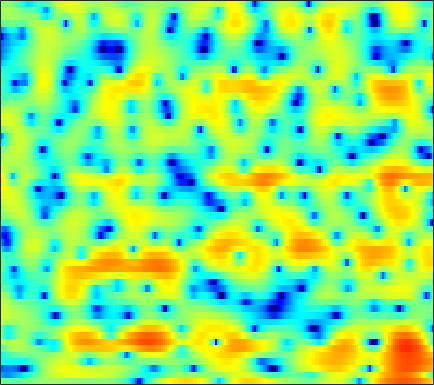

Values plotted in this chart, from the file beside it:
-0.79435, -1.0781, -1.4069, -1.6529, -1.7785, -1.8741, -1.8973, -1.8566, -1.7237, -1.5177, -1.2767, -1.0813, -0.80098, -0.52099, -0.31172, -0.027168, 0.24207, 0.4118, 0.62771, 0.8153, 0.96827, 1.0634, 1.1586, 1.2279
-9.995, -10.69, -11.19, -11.19, -10.95, -10.43, -9.795, -9.271, -8.537, -7.747, -6.887, -6.203, -5.252, -4.275, -3.541, -2.58, -1.655, -0.993, -0.1666, 0.5952, 1.288, 1.76, 2.33, 2.832
-13.01, -13.18, -12.82, -12.32, -12.11, -12.13, -12.62, -13.39, -15.24, -18.72, -26.29, -27.3, -17.52, -12.24, -9.488, -6.656, -4.425, -3.033, -1.443, -0.1022, 1.024, 1.754, 2.593, 3.294
-5.106, -5.249, -5.363, -5.417, -5.439, -5.464, -5.457, -5.456, -5.457, -5.408, -5.254, -5.041, -4.598, -3.979, -3.426, -2.618, -1.788, -1.171, -0.3719, 0.3799, 1.064, 1.534, 2.107, 2.61
-5.407, -4.736, -3.887, -3.14, -2.66, -2.133, -1.708, -1.45, -1.187, -0.9822, -0.8186, -0.7212, -0.6099, -0.521, -0.452, -0.3533, -0.2633, -0.198, -0.09931, 0.007661, 0.1284, 0.239, 0.4301, 0.6895
-3.106, -1.859, -0.5748, 0.3949, 0.9547, 1.506, 1.878, 2.055, 2.154, 2.121, 1.967, 1.756, 1.372, 0.885, 0.4718, -0.1142, -0.719, -1.173, -1.736, -2.296, -2.927, -3.504, -4.435, -5.428
2.408, 2.292, 2.208, 2.211, 2.261, 2.362, 2.455, 2.487, 2.417, 2.192, 1.752, 1.227, 0.2146, -1.25, -2.727, -5.349, -8.89, -11.71, -12.34, -9.692, -7.495, -6.535, -6.012, -6.181
0.01932, -1.549, -3.732, -5.235, -5.179, -3.805, -2.119, -1.045, 0.008652, 0.614, 0.7883, 0.6776, 0.2347, -0.559, -1.352, -2.568, -3.73, -4.334, -4.468, -3.933, -3.048, -2.33, -1.443, -0.6131
-0.4173, -1.956, -4.061, -5.407, -5.304, -4.019, -2.446, -1.412, -0.3321, 0.4098, 0.8458, 1.004, 1.029, 0.8827, 0.6937, 0.3846, 0.05435, -0.1776, -0.4251, -0.593, -0.6687, -0.6604, -0.5741, -0.3913
2.685, 2.285, 1.823, 1.492, 1.348, 1.286, 1.337, 1.411, 1.506, 1.573, 1.577, 1.532, 1.381, 1.145, 0.9087, 0.5146, 0.03808, -0.3785, -1.009, -1.734, -2.561, -3.251, -4.228, -5.154
3.695, 3.51, 3.255, 2.999, 2.816, 2.587, 2.384, 2.24, 2.038, 1.82, 1.584, 1.383, 1.06, 0.6893, 0.3675, -0.1426, -0.7413, -1.269, -2.103, -3.125, -4.429, -5.662, -7.817, -11.01
3.645, 3.463, 3.183, 2.863, 2.605, 2.249, 1.886, 1.625, 1.29, 0.9777, 0.6749, 0.4449, 0.1307, -0.2188, -0.5104, -0.9463, -1.437, -1.838, -2.417, -3.015, -3.62, -4.055, -4.598, -5.032
3.162, 2.941, 2.529, 1.995, 1.524, 0.8204, 0.09139, -0.4061, -0.9196, -1.236, -1.376, -1.407, -1.415, -1.523, -1.689, -2.053, -2.579, -3.036, -3.642, -4.082, -4.147, -3.919, -3.281, -2.386
1.69, 1.56, 1.054, 0.1447, -0.8379, -2.585, -4.919, -7.013, -9.428, -9.208, -7.087, -5.564, -4.096, -3.293, -3.076, -3.313, -4.231, -5.458, -8.155, -13.02, -17.69, -12.25, -6.47, -2.732
-1.448, -1.417, -1.803, -2.658, -3.588, -5.218, -7.333, -9.199, -11.16, -10.8, -8.779, -7.215, -5.619, -4.551, -4.077, -3.851, -4.02, -4.387, -5.033, -5.562, -5.382, -4.574, -2.855, -0.8854
-2.775, -3.068, -3.641, -4.367, -4.976, -5.778, -6.394, -6.684, -6.779, -6.505, -5.961, -5.445, -4.739, -4.088, -3.702, -3.331, -3.085, -2.955, -2.782, -2.51, -2.061, -1.573, -0.7254, 0.3143
-2.192, -3.045, -4.426, -6.06, -7.393, -9.023, -9.666, -9.243, -7.953, -6.486, -5.141, -4.295, -3.379, -2.706, -2.379, -2.136, -2.119, -2.206, -2.415, -2.592, -2.588, -2.354, -1.631, -0.5136
-0.6331, -1.696, -3.526, -6.023, -8.576, -13.62, -17.26, -13.25, -8.473, -5.344, -3.212, -2.048, -0.9744, -0.3822, -0.2018, -0.3075, -0.8629, -1.597, -3.142, -5.564, -9.219, -11.85, -9.486, -4.859
-0.6963, -1.288, -2.148, -2.992, -3.511, -3.971, -3.944, -3.549, -2.688, -1.64, -0.6453, 0.0002131, 0.6518, 1.018, 1.096, 0.8883, 0.3162, -0.384, -1.667, -3.28, -4.897, -5.568, -5.038, -3.333
-2.861, -3.319, -3.781, -3.949, -3.852, -3.349, -2.631, -2.002, -1.066, -0.1301, 0.7234, 1.248, 1.811, 2.167, 2.29, 2.222, 1.922, 1.544, 0.8968, 0.1315, -0.6189, -1.126, -1.614, -1.83
-7.097, -8.864, -10.95, -11.2, -9.816, -7.167, -4.642, -3.008, -1.138, 0.3977, 1.648, 2.408, 3.173, 3.68, 3.875, 3.925, 3.73, 3.426, 2.789, 1.87, 0.6261, -0.5812, -2.653, -5.43
-10.89, -13.31, -16.56, -17.04, -14.39, -10.23, -6.813, -4.671, -2.29, -0.4018, 1.079, 1.973, 2.88, 3.5, 3.772, 3.928, 3.828, 3.601, 3.068, 2.275, 1.178, 0.1282, -1.612, -3.72
-14.16, -16.83, -17.94, -15.35, -12.86, -9.68, -6.888, -5.073, -2.971, -1.271, 0.08708, 0.8825, 1.696, 2.235, 2.503, 2.659, 2.619, 2.473, 2.161, 1.742, 1.248, 0.8538, 0.3486, -0.04647
-11.15, -13.01, -13.54, -11.39, -9.238, -6.663, -4.521, -3.135, -1.636, -0.435, 0.4819, 0.9977, 1.465, 1.702, 1.75, 1.654, 1.431, 1.202, 0.87, 0.5502, 0.3103, 0.208, 0.1874, 0.3161
-3.361, -3.439, -3.249, -2.701, -2.138, -1.232, -0.3469, 0.275, 0.9702, 1.495, 1.805, 1.904, 1.844, 1.565, 1.189, 0.5232, -0.3132, -1.007, -1.94, -2.719, -3.107, -3.063, -2.599, -1.833
-0.2814, 0.1823, 0.7621, 1.314, 1.698, 2.136, 2.519, 2.715, 2.875, 2.872, 2.679, 2.394, 1.812, 0.9737, 0.1609, -1.223, -3.046, -4.788, -7.803, -11.86, -15.26, -13.61, -9.611, -6.6
0.6786, 1.496, 2.334, 2.928, 3.259, 3.539, 3.661, 3.646, 3.476, 3.125, 2.598, 2.069, 1.177, 0.06023, -0.9228, -2.482, -4.351, -5.962, -8.42, -10.96, -12.43, -12.1, -10.38, -8.515
2.338, 2.94, 3.528, 3.904, 4.054, 4.126, 4.005, 3.819, 3.405, 2.818, 2.041, 1.34, 0.2454, -1.016, -2.073, -3.506, -4.93, -5.943, -7.14, -8.026, -8.597, -8.843, -8.956, -8.977
4.395, 4.548, 4.63, 4.607, 4.5, 4.27, 3.932, 3.603, 3.037, 2.303, 1.33, 0.4329, -0.9987, -2.74, -4.21, -6.263, -8.154, -9.178, -9.805, -9.792, -9.59, -9.499, -9.6, -10.08
5.855, 5.585, 5.105, 4.536, 4.105, 3.541, 3.102, 2.797, 2.4, 1.874, 1.078, 0.2452, -1.302, -3.468, -5.676, -9.996, -17.59, -34.58, -17.69, -12.73, -10.51, -9.643, -9.147, -9.187
6.781, 6.005, 4.614, 2.78, 1.276, -0.3528, -0.6837, -0.07739, 0.9767, 1.71, 1.958, 1.779, 1.061, -0.1655, -1.398, -3.252, -5.072, -6.04, -6.565, -6.544, -6.497, -6.701, -7.26, -7.975
6.18, 5.247, 3.381, 0.4944, -2.712, -9.104, -8.276, -4.013, -0.4798, 1.495, 2.512, 2.83, 2.817, 2.405, 1.935, 1.119, 0.2021, -0.4824, -1.44, -2.466, -3.721, -4.928, -7.161, -10.71
3.89, 3.519, 2.783, 1.876, 1.21, 0.5844, 0.4446, 0.6543, 1.142, 1.652, 1.949, 2.019, 1.911, 1.575, 1.201, 0.5253, -0.2368, -0.8766, -1.777, -2.75, -3.793, -4.639, -5.852, -7.093
2.33, 2.406, 2.411, 2.353, 2.27, 2.197, 2.151, 2.147, 2.121, 2.045, 1.868, 1.643, 1.198, 0.5831, 0.00539, -0.8452, -1.794, -2.516, -3.382, -4.109, -4.629, -4.862, -5.001, -4.937
1.272, 1.574, 1.947, 2.276, 2.492, 2.708, 2.855, 2.899, 2.861, 2.66, 2.305, 1.906, 1.169, 0.1885, -0.7173, -2.159, -3.868, -5.247, -7, -8.038, -7.932, -7.266, -6.082, -4.883
-0.7185, -0.2547, 0.4931, 1.298, 1.894, 2.564, 3.061, 3.292, 3.416, 3.316, 2.963, 2.53, 1.709, 0.5712, -0.5238, -2.469, -5.081, -7.785, -13.58, -30, -15.69, -10.8, -7.115, -4.791
-7.22, -6.039, -3.567, -1.23, 0.1573, 1.606, 2.589, 3.083, 3.43, 3.487, 3.256, 2.921, 2.268, 1.367, 0.5259, -0.7562, -2.263, -3.439, -4.87, -5.698, -5.604, -5.053, -4.026, -3.023
-12.18, -9.337, -4.894, -1.797, -0.1265, 1.442, 2.457, 2.931, 3.24, 3.232, 2.995, 2.683, 2.135, 1.492, 0.9776, 0.2901, -0.3763, -0.8427, -1.373, -1.777, -2.027, -2.153, -2.268, -2.337
-0.2124, 0.1068, 0.8513, 1.716, 2.32, 2.928, 3.283, 3.341, 3.181, 2.737, 2.071, 1.464, 0.6083, -0.1302, -0.5246, -0.8591, -0.945, -0.9576, -0.9737, -1.103, -1.415, -1.784, -2.534, -3.575
3.645, 3.74, 3.916, 4.09, 4.151, 4.119, 3.891, 3.539, 2.793, 1.678, 0.0749, -1.459, -3.971, -6.516, -7.327, -6.205, -4.287, -3.08, -2.002, -1.484, -1.51, -1.868, -2.826, -4.498
3.905, 4.006, 4.107, 4.138, 4.075, 3.88, 3.477, 3.029, 2.146, 0.8976, -0.8861, -2.671, -5.927, -10.13, -11.65, -8.613, -5.293, -3.558, -2.03, -1.23, -0.9876, -1.122, -1.692, -2.65
1.656, 1.964, 2.268, 2.433, 2.494, 2.427, 2.208, 1.951, 1.482, 0.8369, 0.07728, -0.5589, -1.343, -1.901, -2.039, -1.772, -1.216, -0.7383, -0.185, 0.164, 0.2682, 0.1633, -0.2094, -0.7873
-1.721, -1.034, -0.3936, -0.006819, 0.1556, 0.2324, 0.2417, 0.198, 0.1476, 0.09837, 0.08639, 0.0978, 0.182, 0.3414, 0.5146, 0.8255, 1.176, 1.421, 1.651, 1.766, 1.698, 1.519, 1.116, 0.512
-3.828, -3.132, -2.624, -2.491, -2.607, -2.785, -2.9, -2.858, -2.631, -2.157, -1.58, -1.06, -0.339, 0.438, 1.025, 1.74, 2.384, 2.771, 3.141, 3.288, 3.19, 2.958, 2.428, 1.644
-3.35, -3.338, -3.824, -4.942, -6.173, -8.161, -9.762, -9.735, -8.455, -6.883, -5.451, -4.416, -2.909, -1.237, 0.05263, 1.611, 2.916, 3.686, 4.425, 4.781, 4.773, 4.516, 3.823, 2.741
-2.612, -2.951, -3.97, -5.825, -7.861, -12.2, -18.32, -17.66, -13.51, -11.96, -12.33, -13.21, -11.03, -6.096, -2.948, 0.3095, 2.624, 3.892, 5.019, 5.625, 5.732, 5.486, 4.73, 3.452
-3.246, -3.352, -3.753, -4.473, -5.167, -6.201, -7.135, -7.622, -8.125, -8.855, -10.02, -10.64, -9.127, -5.455, -2.792, 0.1442, 2.309, 3.515, 4.632, 5.245, 5.37, 5.168, 4.498, 3.36
-5.472, -5.141, -4.809, -4.597, -4.544, -4.512, -4.488, -4.473, -4.399, -4.199, -3.842, -3.36, -2.425, -1.17, -0.1367, 1.237, 2.447, 3.187, 3.928, 4.337, 4.412, 4.246, 3.718, 2.841
-8.914, -8.008, -6.965, -6.079, -5.525, -4.872, -4.269, -3.865, -3.31, -2.719, -2.068, -1.531, -0.7381, 0.1087, 0.7548, 1.586, 2.342, 2.813, 3.297, 3.573, 3.635, 3.524, 3.167, 2.567
-12.28, -10.76, -9.141, -7.849, -6.992, -6.01, -5.137, -4.524, -3.747, -2.994, -2.218, -1.635, -0.8311, -0.03623, 0.5514, 1.279, 1.927, 2.35, 2.787, 3.08, 3.205, 3.183, 3.005, 2.659
-13, -11.86, -10.45, -9.183, -8.344, -7.338, -6.457, -5.838, -5.056, -4.271, -3.45, -2.785, -1.871, -0.9349, -0.2464, 0.6166, 1.382, 1.879, 2.42, 2.816, 3.052, 3.131, 3.105, 2.939
-13.49, -12.77, -11.52, -10.25, -9.436, -8.549, -7.917, -7.586, -7.203, -6.703, -5.932, -5.116, -3.812, -2.402, -1.386, -0.1306, 0.938, 1.601, 2.32, 2.839, 3.183, 3.332, 3.39, 3.305
-19.9, -16.43, -12.79, -10.45, -9.313, -8.55, -8.569, -9.118, -10.59, -12.59, -12.69, -10.51, -6.932, -3.976, -2.217, -0.3626, 1.038, 1.859, 2.686, 3.256, 3.615, 3.756, 3.796, 3.675
-11.39, -10.08, -8.027, -6.43, -5.697, -5.314, -5.668, -6.452, -8.351, -11.02, -11.62, -9.198, -5.459, -2.555, -0.8931, 0.7564, 1.949, 2.6, 3.207, 3.595, 3.796, 3.853, 3.811, 3.611
-1.96, -1.774, -1.398, -1.03, -0.8453, -0.7612, -0.8851, -1.091, -1.43, -1.634, -1.479, -1.123, -0.3605, 0.4716, 1.044, 1.632, 1.981, 2.059, 1.976, 1.764, 1.56, 1.503, 1.564, 1.673
1.163, 1.312, 1.476, 1.565, 1.589, 1.526, 1.38, 1.22, 1.001, 0.7966, 0.6504, 0.6082, 0.5975, 0.5985, 0.551, 0.3672, -0.1127, -0.7279, -2.013, -3.956, -6.174, -6.946, -5.46, -3.019
1.548, 1.74, 1.865, 1.862, 1.775, 1.547, 1.199, 0.8705, 0.3645, -0.1918, -0.7566, -1.119, -1.517, -1.754, -1.875, -2.068, -2.47, -3.014, -4.331, -6.593, -9.951, -11.52, -8.328, -4.325
0.5063, 0.6601, 0.6822, 0.5352, 0.3074, -0.1244, -0.7364, -1.321, -2.33, -3.595, -5.092, -6.287, -7.472, -7.584, -6.931, -5.731, -4.619, -4.018, -3.505, -3.194, -2.846, -2.394, -1.441, -0.1976
